Run: headless pygame with SDL's dummy video driver; simulated clock (each Clock.tick advances the game by its frame time, no real sleeping); random seed 0; keys injected as events and as key.get_pressed() state; no mouse input.
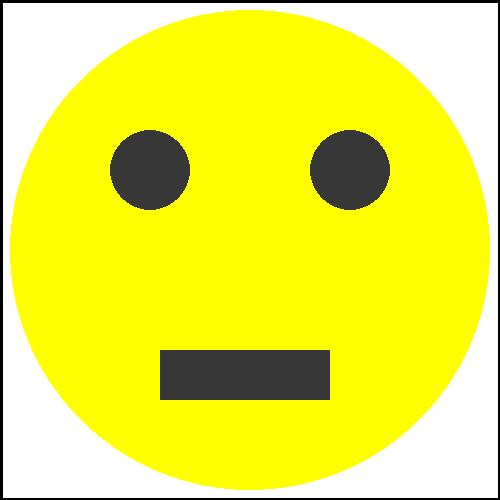
Frame 1 of 4 · flips 1–60 · no input
Frame 2 of 4 · flips 61–180 · tapped SPACE, RETURN · held RIGHT (→), D · screen unchanged from frame 1, image omitted
Frame 3 of 4 · flips 181–300 · held DOWN (↓), S · screen unchanged from frame 2, image omitted
Frame 4 of 4 · flips 301–420 · held LEFT (←), A, UP (↑), W · screen unchanged from frame 3, image omitted

The pygame program that drew these frames:

import pygame,sys
from pygame.locals import *
pygame.init()
DISPLAYSURF=pygame.display.set_mode((500,500))
pygame.display.set_caption("testing")
DISPLAYSURF.fill((255,255,255))
pygame.draw.line(DISPLAYSURF,(0,0,0,100),(0,0),(500,0),5)
pygame.draw.line(DISPLAYSURF,(0,0,0,100),(500,0),(500,500),5)
pygame.draw.line(DISPLAYSURF,(0,0,0,100),(500,500),(0,500),5)
pygame.draw.line(DISPLAYSURF,(0,0,0,100),(0,500),(0,0),5)
pygame.draw.circle(DISPLAYSURF,(255,255,0,50),(250,250),240,0)
pygame.draw.circle(DISPLAYSURF,(55,55,55),(150,170),40,0)
pygame.draw.circle(DISPLAYSURF,(55,55,55),(350,170),40,0)
pygame.draw.rect(DISPLAYSURF,(55,55,55),(160,350,170,50),0)
while True:
    for event in pygame.event.get():
        if event.type==QUIT:
            pygame.quit()
            sys.exit(0)
    pygame.display.update()
